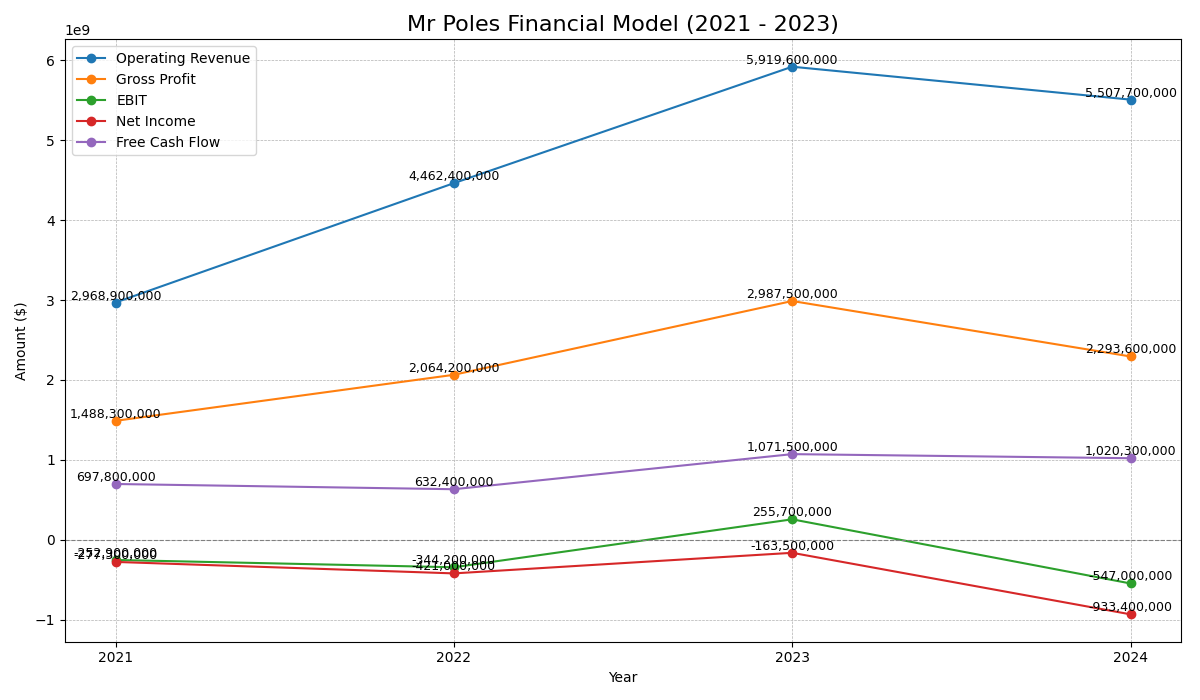

Source data for this figure (header and first rows):
, index, 2024, 2023, 2022, 2021
0, EBIT, -547000000, 255700000, -344200000, -252900000
1, Net Income, -933400000, -163500000, -421000000, -277300000
2, Gross Profit, 2293600000, 2987500000, 2064200000, 1488300000
3, Operating Revenue, 5507700000, 5919600000, 4462400000, 2968900000
4, Free Cash Flow, 1020300000, 1071500000, 632400000, 697800000
